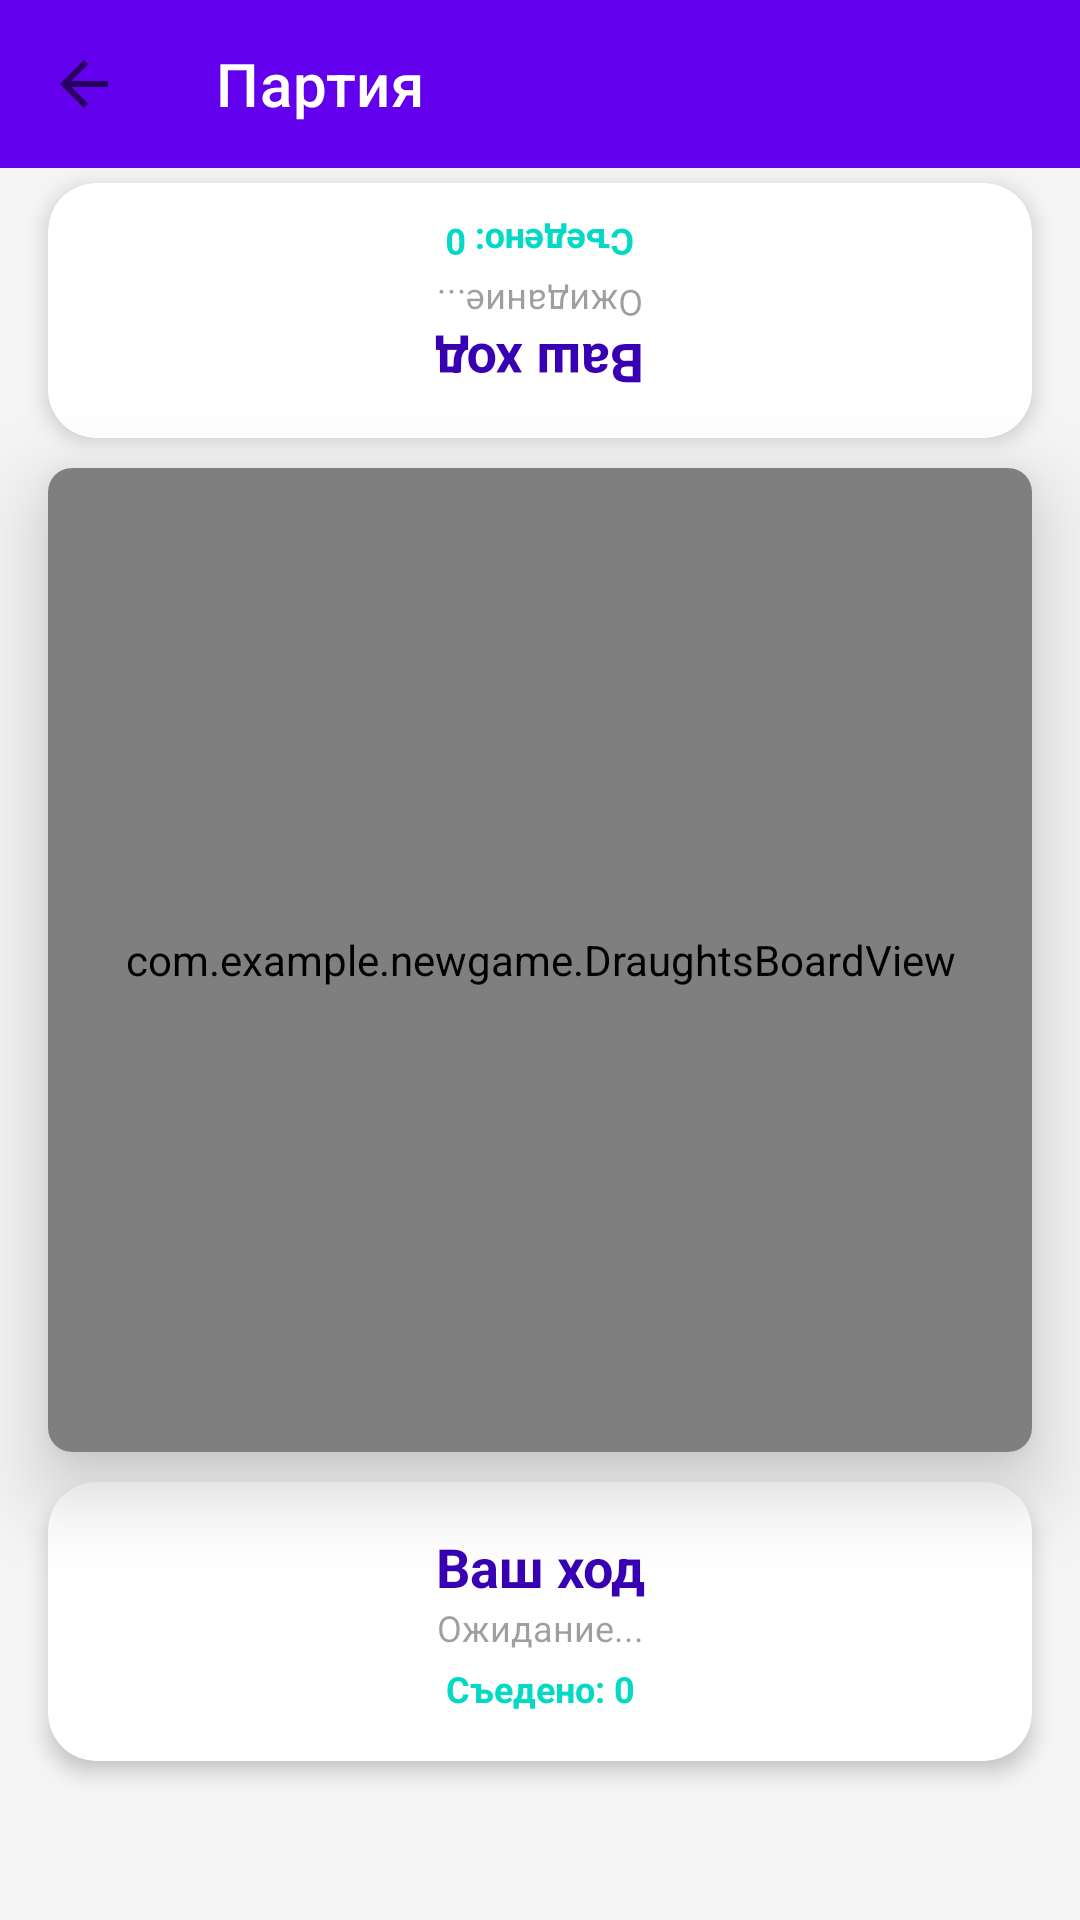

Layout XML and referenced resources for this Android screen:
<!-- AndroidManifest.xml: activity theme AppTheme -->
<!-- res/layout/activity_game.xml -->
<?xml version="1.0" encoding="utf-8"?>
<androidx.constraintlayout.widget.ConstraintLayout
    xmlns:android="http://schemas.android.com/apk/res/android"
    xmlns:app="http://schemas.android.com/apk/res-auto"
    android:layout_width="match_parent"
    android:layout_height="match_parent"
    android:background="@color/background">

    <com.google.android.material.appbar.MaterialToolbar
        android:id="@+id/toolbar"
        android:layout_width="0dp"
        android:layout_height="?attr/actionBarSize"
        android:background="@color/colorPrimary"
        app:layout_constraintEnd_toEndOf="parent"
        app:layout_constraintStart_toStartOf="parent"
        app:layout_constraintTop_toTopOf="parent"
        app:navigationIcon="?android:attr/homeAsUpIndicator"
        app:title="Партия"
        app:titleTextColor="@android:color/white" />

    <com.google.android.material.card.MaterialCardView
        android:id="@+id/boardContainer"
        android:layout_width="0dp"
        android:layout_height="0dp"
        android:layout_margin="16dp"
        app:cardCornerRadius="8dp"
        app:cardElevation="16dp"
        app:layout_constraintDimensionRatio="1:1"
        app:layout_constraintBottom_toBottomOf="parent"
        app:layout_constraintEnd_toEndOf="parent"
        app:layout_constraintStart_toStartOf="parent"
        app:layout_constraintTop_toTopOf="parent">

        <com.example.newgame.DraughtsBoardView
            android:id="@+id/boardView"
            android:layout_width="match_parent"
            android:layout_height="match_parent" />
    </com.google.android.material.card.MaterialCardView>

    <com.google.android.material.card.MaterialCardView
        android:id="@+id/cardTop"
        android:layout_width="0dp"
        android:layout_height="wrap_content"
        android:layout_marginStart="16dp"
        android:layout_marginEnd="16dp"
        android:layout_marginBottom="10dp"
        app:cardCornerRadius="16dp"
        app:cardElevation="4dp"
        app:layout_constraintBottom_toTopOf="@id/boardContainer"
        app:layout_constraintEnd_toEndOf="parent"
        app:layout_constraintStart_toStartOf="parent">

        <LinearLayout
            android:layout_width="match_parent"
            android:layout_height="wrap_content"
            android:orientation="vertical"
            android:padding="12dp"
            android:rotation="180">
            <TextView
                android:id="@+id/tvTurnTop"
                android:layout_width="match_parent"
                android:layout_height="wrap_content"
                android:gravity="center"
                android:text="Ваш ход"
                android:textColor="@color/colorPrimaryDark"
                android:textSize="18sp"
                android:textStyle="bold" />
            <TextView
                android:id="@+id/tvLastMoveTop"
                android:layout_width="match_parent"
                android:layout_height="wrap_content"
                android:alpha="0.7"
                android:gravity="center"
                android:text="Ожидание..."
                android:textSize="12sp" />
            <TextView
                android:id="@+id/tvCapturedTop"
                android:layout_width="match_parent"
                android:layout_height="wrap_content"
                android:gravity="center"
                android:text="Съедено: 0"
                android:textSize="12sp"
                android:textStyle="bold"
                android:layout_marginTop="4dp"
                android:textColor="@color/colorAccent" />
        </LinearLayout>
    </com.google.android.material.card.MaterialCardView>

    <com.google.android.material.card.MaterialCardView
        android:id="@+id/cardBottom"
        android:layout_width="0dp"
        android:layout_height="wrap_content"
        android:layout_marginStart="16dp"
        android:layout_marginEnd="16dp"
        android:layout_marginTop="10dp"
        app:cardCornerRadius="16dp"
        app:cardElevation="4dp"
        app:layout_constraintTop_toBottomOf="@id/boardContainer"
        app:layout_constraintEnd_toEndOf="parent"
        app:layout_constraintStart_toStartOf="parent">

        <LinearLayout
            android:layout_width="match_parent"
            android:layout_height="wrap_content"
            android:orientation="vertical"
            android:padding="16dp">
            <TextView
                android:id="@+id/tvTurnBottom"
                android:layout_width="match_parent"
                android:layout_height="wrap_content"
                android:gravity="center"
                android:text="Ваш ход"
                android:textColor="@color/colorPrimaryDark"
                android:textSize="18sp"
                android:textStyle="bold" />
            <TextView
                android:id="@+id/tvLastMoveBottom"
                android:layout_width="match_parent"
                android:layout_height="wrap_content"
                android:alpha="0.7"
                android:gravity="center"
                android:text="Ожидание..."
                android:textSize="12sp" />
            <TextView
                android:id="@+id/tvCapturedBottom"
                android:layout_width="match_parent"
                android:layout_height="wrap_content"
                android:gravity="center"
                android:text="Съедено: 0"
                android:textSize="12sp"
                android:textStyle="bold"
                android:layout_marginTop="4dp"
                android:textColor="@color/colorAccent" />
        </LinearLayout>
    </com.google.android.material.card.MaterialCardView>
</androidx.constraintlayout.widget.ConstraintLayout>
<!-- resources referenced by this layout -->
<resources>
  <color name="background">#F5F5F5</color>
  <color name="colorAccent">#03DAC5</color>
  <color name="colorPrimary">#6200EE</color>
  <color name="colorPrimaryDark">#3700B3</color>
  <style name="AppTheme" parent="Theme.MaterialComponents.Light.NoActionBar">
          <item name="colorPrimary">@color/colorPrimary</item>
          <item name="colorPrimaryVariant">@color/colorPrimaryDark</item>
          <item name="colorOnPrimary">@color/white</item>
          <item name="colorSecondary">@color/colorAccent</item>
          <item name="colorOnSecondary">@color/white</item>
          <item name="android:windowBackground">@color/background</item>
          <item name="android:statusBarColor">@color/colorPrimaryDark</item>
          <item name="android:navigationBarColor">@color/colorPrimaryDark</item>
      </style>
  <color name="white">#FFFFFF</color>
</resources>
